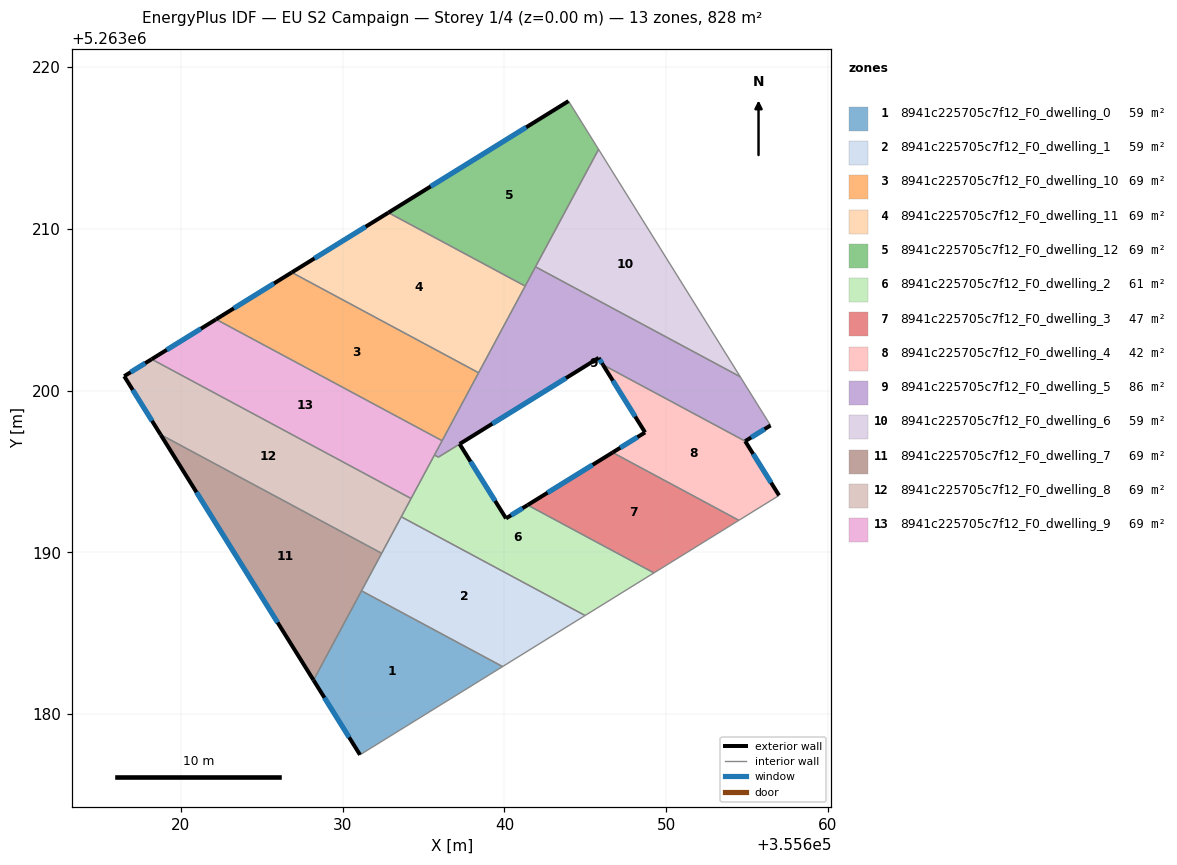
=== STOREY PLAN SPEC (per zone: floor XY polygon, exterior-wall plan segments, windows/doors) ===
zone 1: 8941c225705c7f12_F0_dwelling_0  (59.2 m²)
  floor: (355639.88, 5263182.95) (355631.07, 5263177.50) (355628.20, 5263182.11) (355631.16, 5263187.63)
  exterior wall: (355628.20, 5263182.11) – (355631.07, 5263177.50)  [5.4 m]
    window: (355628.87, 5263181.03) – (355630.40, 5263178.58)  [4.6 m²]
  interior walls: 3
zone 2: 8941c225705c7f12_F0_dwelling_1  (59.2 m²)
  floor: (355644.98, 5263186.11) (355639.88, 5263182.95) (355631.16, 5263187.63) (355633.62, 5263192.21)
  interior walls: 5
zone 3: 8941c225705c7f12_F0_dwelling_10  (69.0 m²)
  floor: (355638.40, 5263201.11) (355636.15, 5263196.91) (355622.17, 5263204.41) (355626.85, 5263207.31)
  exterior wall: (355626.85, 5263207.31) – (355622.17, 5263204.41)  [5.5 m]
    window: (355625.76, 5263206.63) – (355623.27, 5263205.09)  [4.6 m²]
  interior walls: 3
zone 4: 8941c225705c7f12_F0_dwelling_11  (69.0 m²)
  floor: (355641.28, 5263206.47) (355638.40, 5263201.11) (355626.85, 5263207.31) (355632.83, 5263211.00)
  exterior wall: (355632.83, 5263211.00) – (355626.85, 5263207.31)  [7.0 m]
    window: (355631.42, 5263210.14) – (355628.26, 5263208.18)  [5.9 m²]
  interior walls: 3
zone 5: 8941c225705c7f12_F0_dwelling_12  (69.0 m²)
  floor: (355643.96, 5263217.90) (355645.82, 5263214.92) (355641.28, 5263206.47) (355632.83, 5263211.00)
  exterior wall: (355643.96, 5263217.90) – (355632.83, 5263211.00)  [13.1 m]
    window: (355641.34, 5263216.28) – (355635.44, 5263212.62)  [11.1 m²]
  interior walls: 4
zone 6: 8941c225705c7f12_F0_dwelling_2  (61.2 m²)
  floor: (355649.24, 5263188.74) (355644.98, 5263186.11) (355633.62, 5263192.21) (355635.67, 5263196.03) (355635.92, 5263195.89) (355637.23, 5263196.70) (355640.10, 5263192.11) (355641.43, 5263192.93)
  exterior wall: (355640.10, 5263192.11) – (355637.23, 5263196.70)  [5.4 m]
    window: (355639.42, 5263193.19) – (355637.90, 5263195.62)  [4.6 m²]
  exterior wall: (355641.43, 5263192.93) – (355640.10, 5263192.11)  [1.6 m]
    window: (355641.12, 5263192.74) – (355640.41, 5263192.30)  [1.3 m²]
  interior walls: 7
zone 7: 8941c225705c7f12_F0_dwelling_3  (47.4 m²)
  floor: (355654.49, 5263191.99) (355649.24, 5263188.74) (355641.43, 5263192.93) (355646.68, 5263196.18)
  exterior wall: (355646.68, 5263196.18) – (355641.43, 5263192.93)  [6.2 m]
    window: (355645.45, 5263195.42) – (355642.66, 5263193.69)  [5.2 m²]
  interior walls: 3
zone 8: 8941c225705c7f12_F0_dwelling_4  (42.3 m²)
  floor: (355654.88, 5263196.88) (355656.97, 5263193.53) (355654.49, 5263191.99) (355646.68, 5263196.18) (355648.69, 5263197.42) (355646.09, 5263201.60)
  exterior wall: (355646.09, 5263201.60) – (355648.69, 5263197.42)  [4.9 m]
    window: (355646.70, 5263200.62) – (355648.08, 5263198.40)  [4.2 m²]
  exterior wall: (355656.97, 5263193.53) – (355654.88, 5263196.88)  [4.0 m]
    window: (355656.48, 5263194.31) – (355655.37, 5263196.09)  [3.3 m²]
  exterior wall: (355648.69, 5263197.42) – (355646.68, 5263196.18)  [2.4 m]
    window: (355648.22, 5263197.13) – (355647.15, 5263196.47)  [2.0 m²]
  interior walls: 3
zone 9: 8941c225705c7f12_F0_dwelling_5  (85.8 m²)
  floor: (355654.57, 5263200.86) (355656.45, 5263197.85) (355654.88, 5263196.88) (355646.09, 5263201.60) (355645.82, 5263202.03) (355635.92, 5263195.89) (355635.67, 5263196.03) (355641.92, 5263207.66)
  exterior wall: (355654.88, 5263196.88) – (355656.45, 5263197.85)  [1.8 m]
    window: (355655.25, 5263197.11) – (355656.08, 5263197.62)  [1.6 m²]
  exterior wall: (355645.82, 5263202.03) – (355646.09, 5263201.60)  [0.5 m]
    window: (355645.88, 5263201.93) – (355646.02, 5263201.70)  [0.4 m²]
  exterior wall: (355637.23, 5263196.71) – (355645.82, 5263202.03)  [10.1 m]
    window: (355639.25, 5263197.96) – (355643.80, 5263200.78)  [8.5 m²]
  interior walls: 9
zone 10: 8941c225705c7f12_F0_dwelling_6  (59.2 m²)
  floor: (355645.82, 5263214.92) (355654.57, 5263200.86) (355641.92, 5263207.66)
  interior walls: 3
zone 11: 8941c225705c7f12_F0_dwelling_7  (69.0 m²)
  floor: (355632.41, 5263189.95) (355628.20, 5263182.11) (355618.74, 5263197.29)
  exterior wall: (355618.74, 5263197.29) – (355628.20, 5263182.11)  [17.9 m]
    window: (355620.96, 5263193.72) – (355625.98, 5263185.67)  [15.1 m²]
  interior walls: 3
zone 12: 8941c225705c7f12_F0_dwelling_8  (69.0 m²)
  floor: (355634.23, 5263193.34) (355632.41, 5263189.95) (355618.74, 5263197.29) (355616.50, 5263200.90) (355618.19, 5263201.95)
  exterior wall: (355616.50, 5263200.90) – (355618.74, 5263197.29)  [4.2 m]
    window: (355617.02, 5263200.05) – (355618.22, 5263198.14)  [3.6 m²]
  exterior wall: (355618.19, 5263201.95) – (355616.50, 5263200.90)  [2.0 m]
    window: (355617.80, 5263201.70) – (355616.90, 5263201.14)  [1.7 m²]
  interior walls: 4
zone 13: 8941c225705c7f12_F0_dwelling_9  (69.0 m²)
  floor: (355636.15, 5263196.91) (355634.23, 5263193.34) (355618.19, 5263201.95) (355622.17, 5263204.41)
  exterior wall: (355622.17, 5263204.41) – (355618.19, 5263201.95)  [4.7 m]
    window: (355621.24, 5263203.83) – (355619.13, 5263202.53)  [4.0 m²]
  interior walls: 4

=== DERIVED (storey summary) ===
Building: EU S2 Campaign
Storey: 1 of 4  (floor level z = 0.00 m)
Storey gross floor area: 828.4 m²
Zones on this storey: 13
  - 8941c225705c7f12_F0_dwelling_0: floor 59.2 m²; exterior wall 5.4 m (16.3 m²); 1 window(s) 4.6 m²; WWR 28.1%
  - 8941c225705c7f12_F0_dwelling_1: floor 59.2 m²
  - 8941c225705c7f12_F0_dwelling_10: floor 69.0 m²; exterior wall 5.5 m (16.5 m²); 1 window(s) 4.6 m²; WWR 28.1%
  - 8941c225705c7f12_F0_dwelling_11: floor 69.0 m²; exterior wall 7.0 m (21.1 m²); 1 window(s) 5.9 m²; WWR 28.1%
  - 8941c225705c7f12_F0_dwelling_12: floor 69.0 m²; exterior wall 13.1 m (39.3 m²); 1 window(s) 11.1 m²; WWR 28.1%
  - 8941c225705c7f12_F0_dwelling_2: floor 61.2 m²; exterior wall 7.0 m (21.0 m²); 2 window(s) 5.9 m²; WWR 28.1%
  - 8941c225705c7f12_F0_dwelling_3: floor 47.4 m²; exterior wall 6.2 m (18.5 m²); 1 window(s) 5.2 m²; WWR 28.1%
  - 8941c225705c7f12_F0_dwelling_4: floor 42.3 m²; exterior wall 11.2 m (33.7 m²); 3 window(s) 9.5 m²; WWR 28.1%
  - 8941c225705c7f12_F0_dwelling_5: floor 85.8 m²; exterior wall 12.5 m (37.4 m²); 3 window(s) 10.5 m²; WWR 28.1%
  - 8941c225705c7f12_F0_dwelling_6: floor 59.2 m²
  - 8941c225705c7f12_F0_dwelling_7: floor 69.0 m²; exterior wall 17.9 m (53.7 m²); 1 window(s) 15.1 m²; WWR 28.1%
  - 8941c225705c7f12_F0_dwelling_8: floor 69.0 m²; exterior wall 6.2 m (18.7 m²); 2 window(s) 5.3 m²; WWR 28.1%
  - 8941c225705c7f12_F0_dwelling_9: floor 69.0 m²; exterior wall 4.7 m (14.0 m²); 1 window(s) 4.0 m²; WWR 28.1%
Zone adjacency (shared interzone walls):
  - 8941c225705c7f12_F0_dwelling_0 ↔ 8941c225705c7f12_F0_dwelling_1
  - 8941c225705c7f12_F0_dwelling_0 ↔ 8941c225705c7f12_F0_dwelling_7
  - 8941c225705c7f12_F0_dwelling_1 ↔ 8941c225705c7f12_F0_dwelling_2
  - 8941c225705c7f12_F0_dwelling_1 ↔ 8941c225705c7f12_F0_dwelling_7
  - 8941c225705c7f12_F0_dwelling_1 ↔ 8941c225705c7f12_F0_dwelling_8
  - 8941c225705c7f12_F0_dwelling_10 ↔ 8941c225705c7f12_F0_dwelling_11
  - 8941c225705c7f12_F0_dwelling_10 ↔ 8941c225705c7f12_F0_dwelling_5
  - 8941c225705c7f12_F0_dwelling_10 ↔ 8941c225705c7f12_F0_dwelling_9
  - 8941c225705c7f12_F0_dwelling_11 ↔ 8941c225705c7f12_F0_dwelling_12
  - 8941c225705c7f12_F0_dwelling_11 ↔ 8941c225705c7f12_F0_dwelling_5
  - 8941c225705c7f12_F0_dwelling_12 ↔ 8941c225705c7f12_F0_dwelling_5
  - 8941c225705c7f12_F0_dwelling_12 ↔ 8941c225705c7f12_F0_dwelling_6
  - 8941c225705c7f12_F0_dwelling_2 ↔ 8941c225705c7f12_F0_dwelling_3
  - 8941c225705c7f12_F0_dwelling_2 ↔ 8941c225705c7f12_F0_dwelling_5
  - 8941c225705c7f12_F0_dwelling_2 ↔ 8941c225705c7f12_F0_dwelling_8
  - 8941c225705c7f12_F0_dwelling_2 ↔ 8941c225705c7f12_F0_dwelling_9
  - 8941c225705c7f12_F0_dwelling_3 ↔ 8941c225705c7f12_F0_dwelling_4
  - 8941c225705c7f12_F0_dwelling_4 ↔ 8941c225705c7f12_F0_dwelling_5
  - 8941c225705c7f12_F0_dwelling_5 ↔ 8941c225705c7f12_F0_dwelling_6
  - 8941c225705c7f12_F0_dwelling_5 ↔ 8941c225705c7f12_F0_dwelling_9
  - 8941c225705c7f12_F0_dwelling_7 ↔ 8941c225705c7f12_F0_dwelling_8
  - 8941c225705c7f12_F0_dwelling_8 ↔ 8941c225705c7f12_F0_dwelling_9